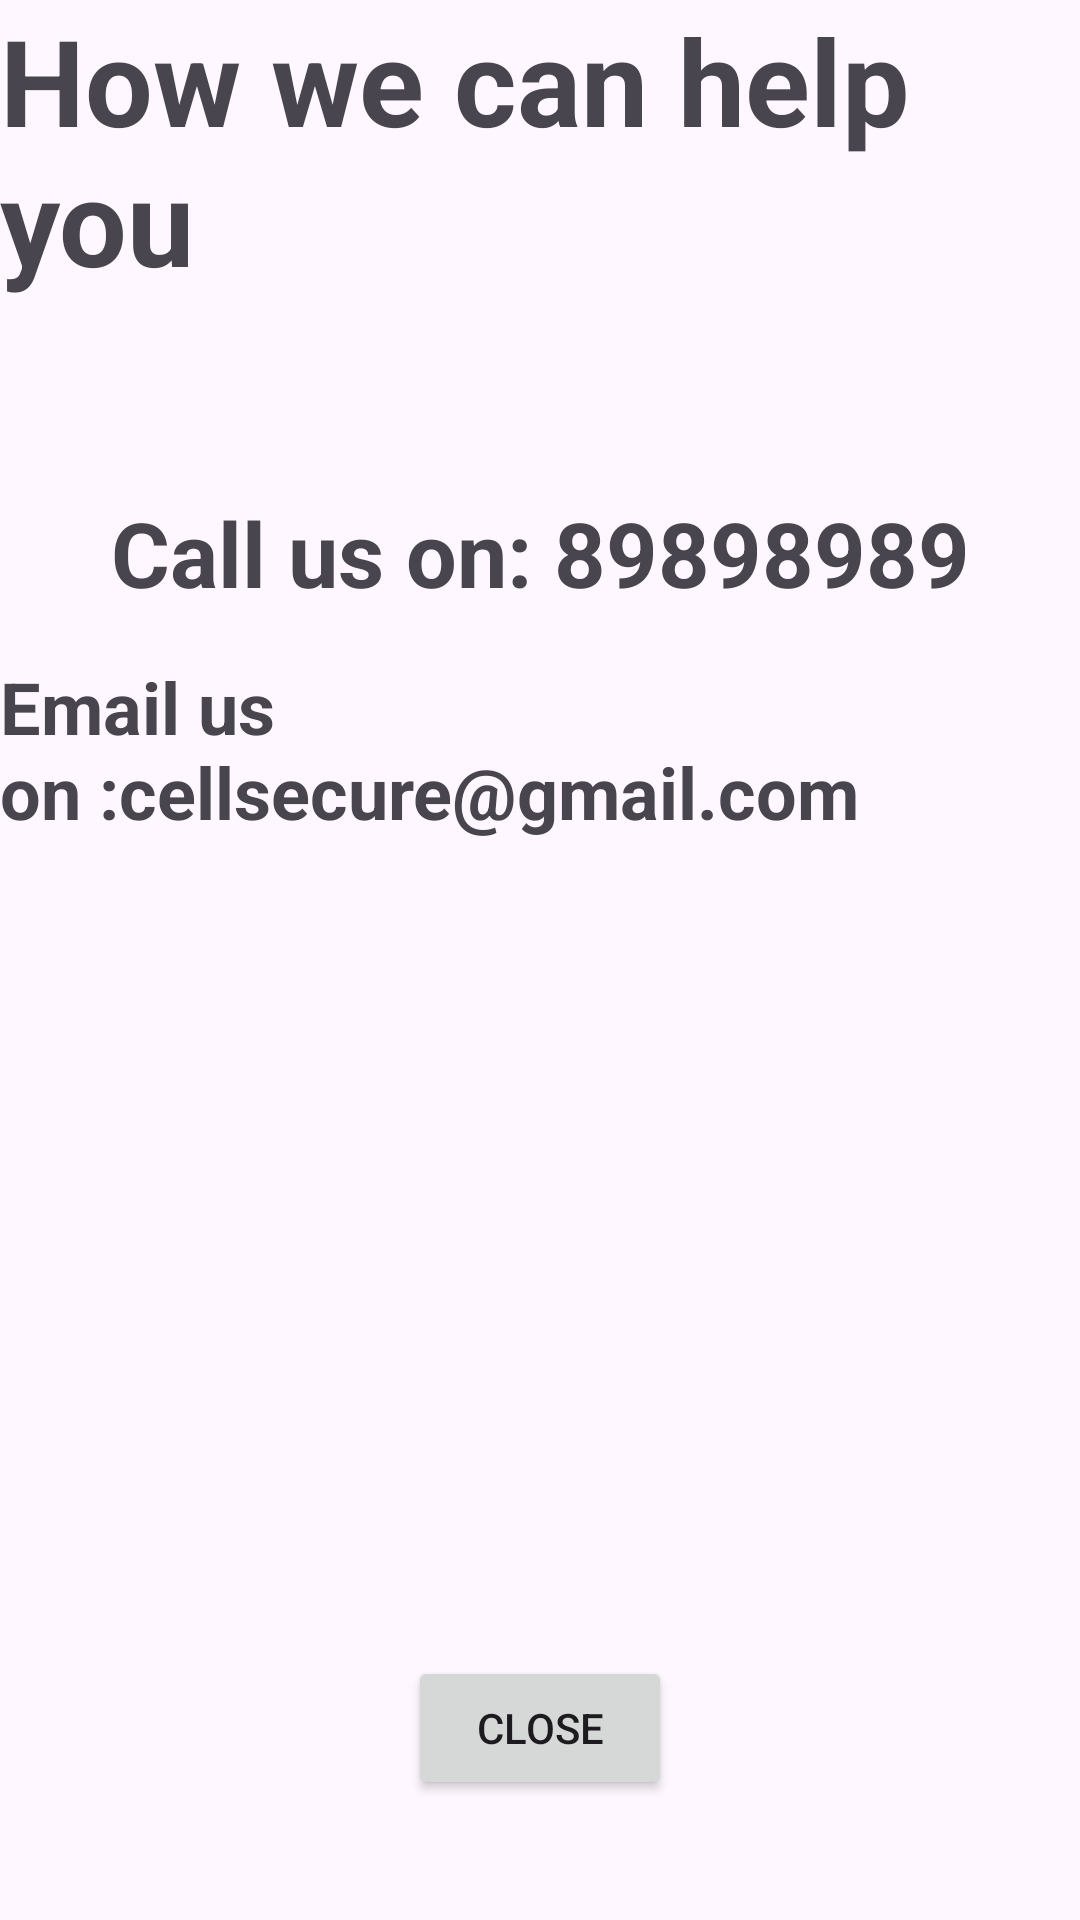

Produce the Android XML layout that renders to this screen, including the resource entries it uses.
<!-- AndroidManifest.xml: application theme Theme.CellSecurityCare -->
<!-- res/layout/activity_help.xml -->
<?xml version="1.0" encoding="utf-8"?>
<androidx.constraintlayout.widget.ConstraintLayout xmlns:android="http://schemas.android.com/apk/res/android"
    xmlns:app="http://schemas.android.com/apk/res-auto"
    xmlns:tools="http://schemas.android.com/tools"
    android:layout_width="match_parent"
    android:layout_height="match_parent"
    tools:context=".Reference">

    <TextView
        android:id="@+id/textView20"
        android:layout_width="wrap_content"
        android:layout_height="wrap_content"
        android:text="How we can help you"
        android:textSize="40dp"
        android:textStyle="bold"
        app:layout_constraintBottom_toBottomOf="parent"
        app:layout_constraintEnd_toEndOf="parent"
        app:layout_constraintHorizontal_bias="0.135"
        app:layout_constraintStart_toStartOf="parent"
        app:layout_constraintTop_toTopOf="parent"
        app:layout_constraintVertical_bias="0.0"></TextView>


    <TextView
        android:id="@+id/textView22"
        android:layout_width="wrap_content"
        android:layout_height="wrap_content"
        android:layout_marginTop="64dp"
        android:text="Call us on: 89898989"
        android:textSize="30dp"
        android:textStyle="bold"
        app:layout_constraintEnd_toEndOf="parent"
        app:layout_constraintStart_toStartOf="parent"
        app:layout_constraintTop_toBottomOf="@+id/textView20"></TextView>


    <TextView
        android:layout_width="wrap_content"
        android:layout_height="wrap_content"
        android:text="Email us on :cellsecure@gmail.com"
        android:textSize="24dp"
        android:textStyle="bold"
        app:layout_constraintBottom_toTopOf="@+id/close"
        app:layout_constraintEnd_toEndOf="parent"
        app:layout_constraintHorizontal_bias="0.615"
        app:layout_constraintStart_toStartOf="parent"
        app:layout_constraintTop_toBottomOf="@+id/textView22"
        app:layout_constraintVertical_bias="0.052"></TextView>

    <Button
        android:id="@+id/close"
        android:layout_width="wrap_content"
        android:layout_height="wrap_content"
        android:layout_marginBottom="40dp"
        android:text="Close"
        app:layout_constraintBottom_toBottomOf="parent"
        app:layout_constraintEnd_toEndOf="parent"
        app:layout_constraintStart_toStartOf="parent"
        />
</androidx.constraintlayout.widget.ConstraintLayout>
<!-- resources referenced by this layout -->
<resources>
  <style name="Theme.CellSecurityCare" parent="Theme.MaterialComponents.DayNight.NoActionBar">
          
          <item name="colorPrimary">@color/purple_500</item>
          <item name="colorPrimaryVariant">@color/purple_700</item>
          <item name="colorOnPrimary">@color/white</item>
          
          <item name="colorSecondary">@color/teal_200</item>
          <item name="colorSecondaryVariant">@color/teal_700</item>
          <item name="colorOnSecondary">@color/black</item>
          
          <item name="android:statusBarColor">?attr/colorPrimaryVariant</item>
          <item name="fontFamily">serif</item>
  
          <item name="android:windowDisablePreview">true</item>
  
          
      </style>
  <color name="purple_500">#FF6200EE</color>
  <color name="purple_700">#FF3700B3</color>
  <color name="white">#FFFFFFFF</color>
  <color name="teal_200">#FF03DAC5</color>
  <color name="teal_700">#FF018786</color>
  <color name="black">#FF000000</color>
</resources>
